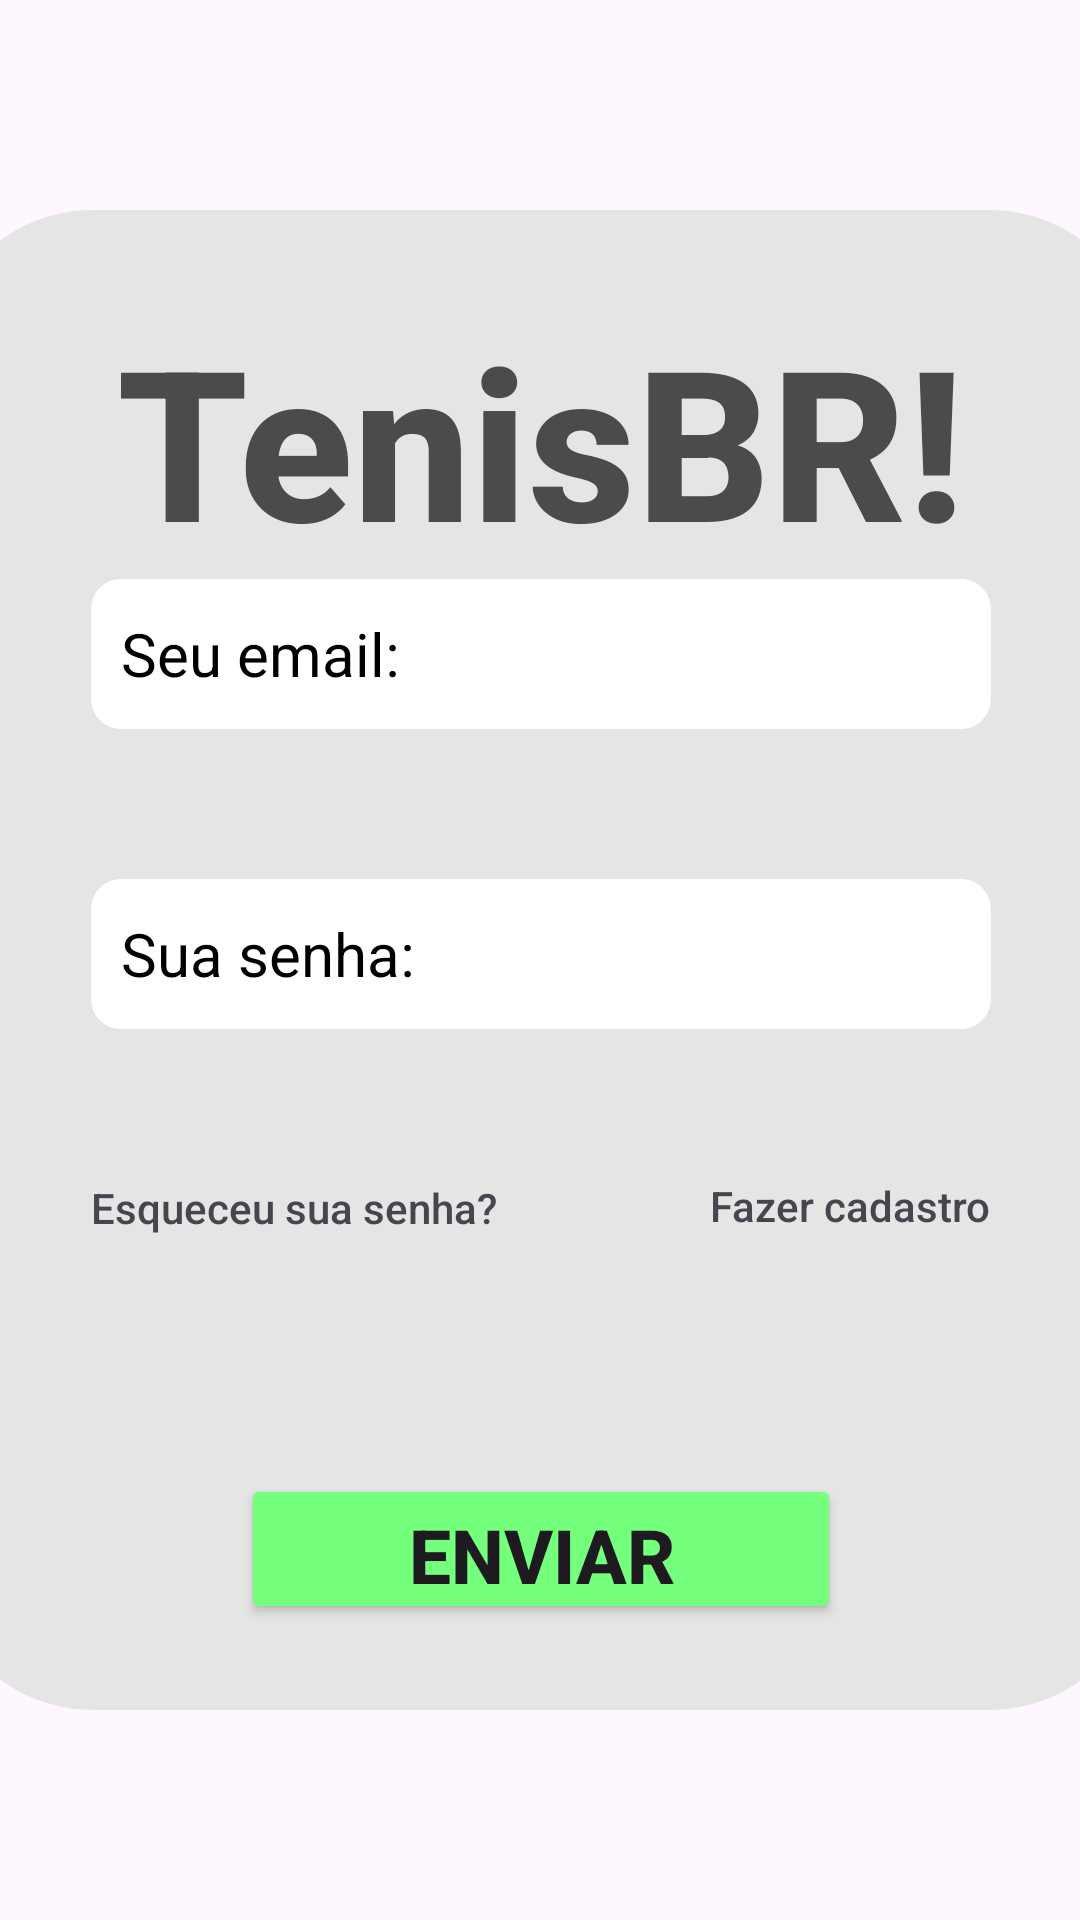

Android layout source for this screen:
<!-- AndroidManifest.xml: application theme Theme.ProjetoTenisBR -->
<!-- res/layout/initial_screen.xml -->
<?xml version="1.0" encoding="utf-8"?>
<androidx.constraintlayout.widget.ConstraintLayout xmlns:android="http://schemas.android.com/apk/res/android"
    xmlns:app="http://schemas.android.com/apk/res-auto"
    xmlns:tools="http://schemas.android.com/tools"
    android:id="@+id/main"
    android:layout_width="match_parent"
    android:layout_height="match_parent"
    tools:context=".InitialScreen">


    <LinearLayout android:id="@+id/mainLayout"
        android:layout_width="400dp"
        android:layout_height="500dp"
        android:background="@drawable/layout_border_radius"
        android:gravity="center_horizontal"
        android:orientation="vertical"
        app:layout_constraintTop_toTopOf="parent"
        app:layout_constraintBottom_toBottomOf="parent"
        app:layout_constraintStart_toStartOf="parent"
        app:layout_constraintEnd_toEndOf="parent"
        >

        <TextView
            android:layout_width="wrap_content"
            android:layout_height="wrap_content"
            android:fontFamily="sans-serif-medium"
            android:text="TenisBR!"
            android:textColor="#4B4B4B"
            android:textSize="70sp"
            android:textStyle="bold"
            android:layout_marginTop="30dp"
            app:layout_constraintBottom_toBottomOf="parent"
            app:layout_constraintEnd_toEndOf="parent"
            app:layout_constraintHorizontal_bias="0.499"
            app:layout_constraintStart_toStartOf="parent"
            app:layout_constraintTop_toTopOf="parent"
            app:layout_constraintVertical_bias="0.0" />

        <EditText android:id="@+id/emailUser"
            android:width="300dp"
            android:height="50dp"
            android:inputType="textEmailAddress"
            android:textColorHint="@color/black"
            android:backgroundTint="@color/white"
            android:layout_width="300dp"
            android:layout_height="50dp"
            android:layout_gravity="center"
            android:background="@drawable/input_border_radius"
            android:hint="Seu email: "
            android:textSize="20sp"
            android:paddingLeft="10dp"
            />




        <EditText
            android:id="@+id/passUser"
            android:layout_width="300dp"
            android:layout_height="50dp"
            android:layout_gravity="center"
            android:background="@drawable/input_border_radius"
            android:backgroundTint="@color/white"
            android:ems="10"
            android:hint="Sua senha: "
            android:inputType="textPassword"
            android:textColorHint="@color/black"
            android:textSize="20sp"
            android:layout_marginTop="50dp"
            android:paddingLeft="10dp"
            />

        <TextView
            android:layout_width="wrap_content"
            android:layout_height="wrap_content"
            android:fontFamily="sans-serif-medium"
            android:textSize="14sp"
            android:text="Esqueceu sua senha?"
            android:layout_gravity="start"
            android:layout_marginLeft="50dp"
            android:layout_marginTop="50dp"
            />

        <TextView
            android:layout_width="wrap_content"
            android:layout_height="wrap_content"
            android:fontFamily="sans-serif-medium"
            android:textSize="14sp"
            android:text="Fazer cadastro"
            android:layout_gravity="end"
            android:layout_marginRight="50dp"
            android:layout_marginTop="-20dp"
            />

        <Button
            android:layout_width="200dp"
            android:layout_height="50dp"
            android:text="Enviar"
            android:textSize="25sp"
            android:textStyle="bold"
            android:gravity="center"
            android:layout_gravity="center"
            android:layout_marginTop="80dp"
            android:backgroundTint="#74FF7C"
            android:onClick="enterMainScreen"
            />

    </LinearLayout>

</androidx.constraintlayout.widget.ConstraintLayout>
<!-- resources referenced by this layout -->
<resources>
  <!-- drawable input_border_radius (drawable) -->
  <?xml version="1.0" encoding="utf-8"?>
  <shape xmlns:android="http://schemas.android.com/apk/res/android">
      <solid android:color="#E6E5E5"></solid>
      <corners android:radius="10dp"></corners>
  </shape>
  <!-- drawable layout_border_radius (drawable) -->
  <?xml version="1.0" encoding="utf-8"?>
  <shape xmlns:android="http://schemas.android.com/apk/res/android">
      <solid android:color="#E6E5E5"></solid>
      <corners android:radius="50dp"></corners>
  </shape>
  <style name="Theme.ProjetoTenisBR" parent="Base.Theme.ProjetoTenisBR" />
  <style name="Base.Theme.ProjetoTenisBR" parent="Theme.Material3.DayNight.NoActionBar">
          
          
      </style>
  <!-- not gathered from this repository: default colours our renderer supplied (Android Studio template values) -->
  <color name="black">#FF000000</color>
  <color name="white">#FFFFFFFF</color>
</resources>
